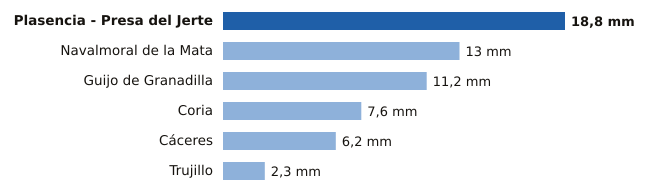

Source data for this figure (header and first rows):
estacion, provincia, mm
Plasencia - Presa del Jerte, Cáceres, 18.8
Navalmoral de la Mata, Cáceres, 13.0
Guijo de Granadilla, Cáceres, 11.2
Coria, Cáceres, 7.6
Cáceres, Cáceres, 6.2
Trujillo, Cáceres, 2.3
